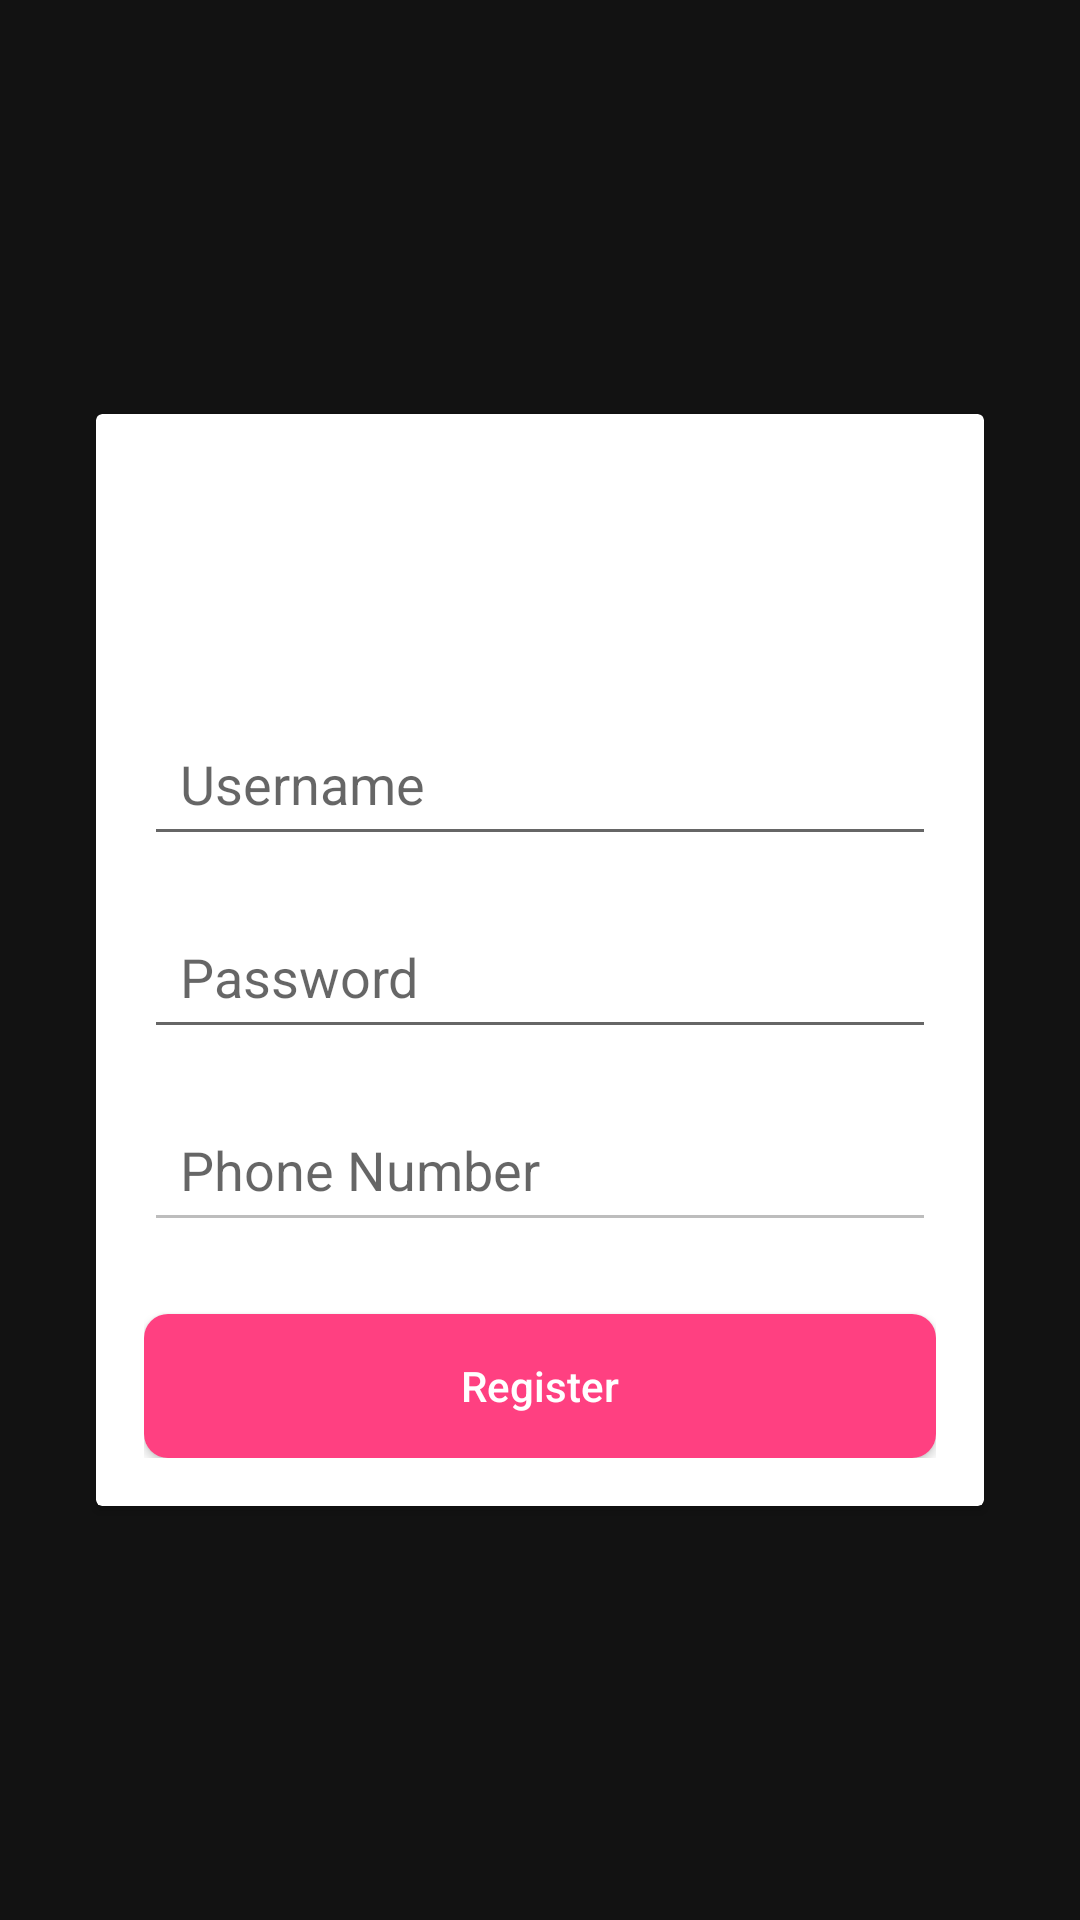

Layout XML and referenced resources for this Android screen:
<!-- AndroidManifest.xml: application theme Theme.Finance_tracker -->
<!-- res/layout/activity_registrationscreen.xml -->
<RelativeLayout xmlns:android="http://schemas.android.com/apk/res/android"
    android:layout_width="match_parent"
    android:layout_height="match_parent"
    android:padding="16dp"
    android:background="@color/colorPrimaryDark">

    <androidx.cardview.widget.CardView
        android:id="@+id/registrationCardView"
        android:layout_width="match_parent"
        android:layout_height="wrap_content"
        android:layout_centerInParent="true"
        android:layout_margin="16dp">

        <LinearLayout
            android:layout_width="match_parent"
            android:layout_height="wrap_content"
            android:orientation="vertical"
            android:padding="16dp">

            <TextView
                android:id="@+id/registrationTitle"
                android:layout_width="wrap_content"
                android:layout_height="wrap_content"
                android:text="Register"
                android:textSize="32sp"
                android:textStyle="bold"
                android:textColor="@color/textColorPrimary"
                android:layout_gravity="center_horizontal"
                android:layout_marginBottom="24dp"/>

            <EditText
                android:id="@+id/usernameEditText"
                android:layout_width="match_parent"
                android:layout_height="wrap_content"
                android:hint="Username"
                android:textColor="@color/textColorPrimary"
                android:inputType="text"
                android:padding="12dp"
                android:layout_marginTop="16dp"/>

            <EditText
                android:id="@+id/passwordEditText"
                android:layout_width="match_parent"
                android:layout_height="wrap_content"
                android:hint="Password"
                android:textColor="@color/textColorPrimary"
                android:inputType="textPassword"
                android:padding="12dp"
                android:layout_marginTop="16dp"/>

            <EditText
                android:id="@+id/phoneEditText"
                android:layout_width="match_parent"
                android:layout_height="wrap_content"
                android:hint="Phone Number"
                android:textColor="@color/textColorSecondary"
                android:inputType="phone"
                android:padding="12dp"
                android:layout_marginTop="16dp"
                android:enabled="false"/>

            <Button
                android:id="@+id/registerButton"
                android:layout_width="match_parent"
                android:layout_height="wrap_content"
                android:text="Register"
                android:textAllCaps="false"
                android:textColor="#FFFFFF"
                android:background="@drawable/round_button_bg"
                android:layout_marginTop="24dp"/>

        </LinearLayout>
    </androidx.cardview.widget.CardView>
</RelativeLayout>
<!-- resources referenced by this layout -->
<resources>
  <color name="colorPrimaryDark">#121212</color>
  <color name="textColorPrimary">#FFFFFF</color>
  <color name="textColorSecondary">#B3FFFFFF</color>
  <!-- drawable round_button_bg (drawable) -->
  <shape xmlns:android="http://schemas.android.com/apk/res/android"
      android:shape="rectangle">
      <solid android:color="@color/colorAccent"/>
      <corners android:radius="8dp"/>
  </shape>
  <style name="Theme.Finance_tracker" parent="Theme.MaterialComponents.DayNight.DarkActionBar">
          
          <item name="colorPrimary">@color/purple_500</item>
          <item name="colorPrimaryVariant">@color/purple_700</item>
          <item name="colorOnPrimary">@color/white</item>
          
          <item name="colorSecondary">@color/teal_200</item>
          <item name="colorSecondaryVariant">@color/teal_700</item>
          <item name="colorOnSecondary">@color/black</item>
          
          <item name="android:statusBarColor" tools:targetApi="l">?attr/colorPrimaryVariant</item>
          
      </style>
  <color name="colorAccent">#FF4081</color>
  <color name="purple_500">#FF6200EE</color>
  <color name="purple_700">#FF3700B3</color>
  <color name="white">#FFFFFFFF</color>
  <color name="teal_200">#FF03DAC5</color>
  <color name="teal_700">#FF018786</color>
  <color name="black">#FF000000</color>
</resources>
